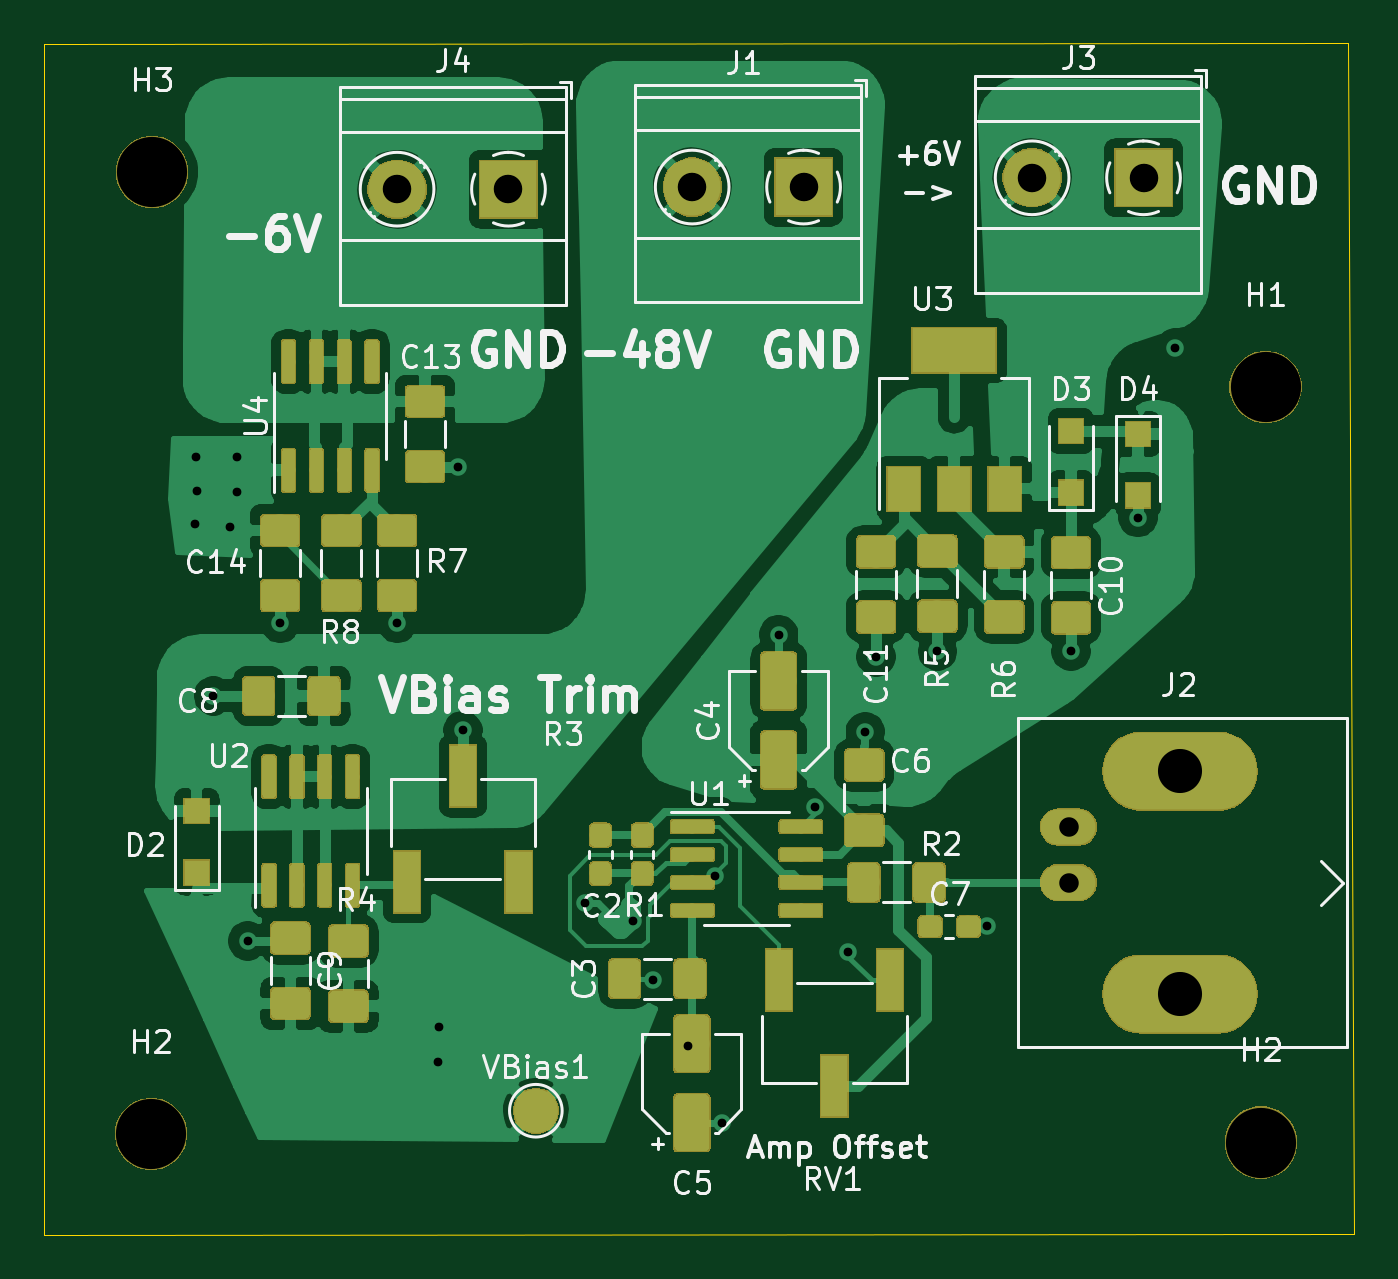
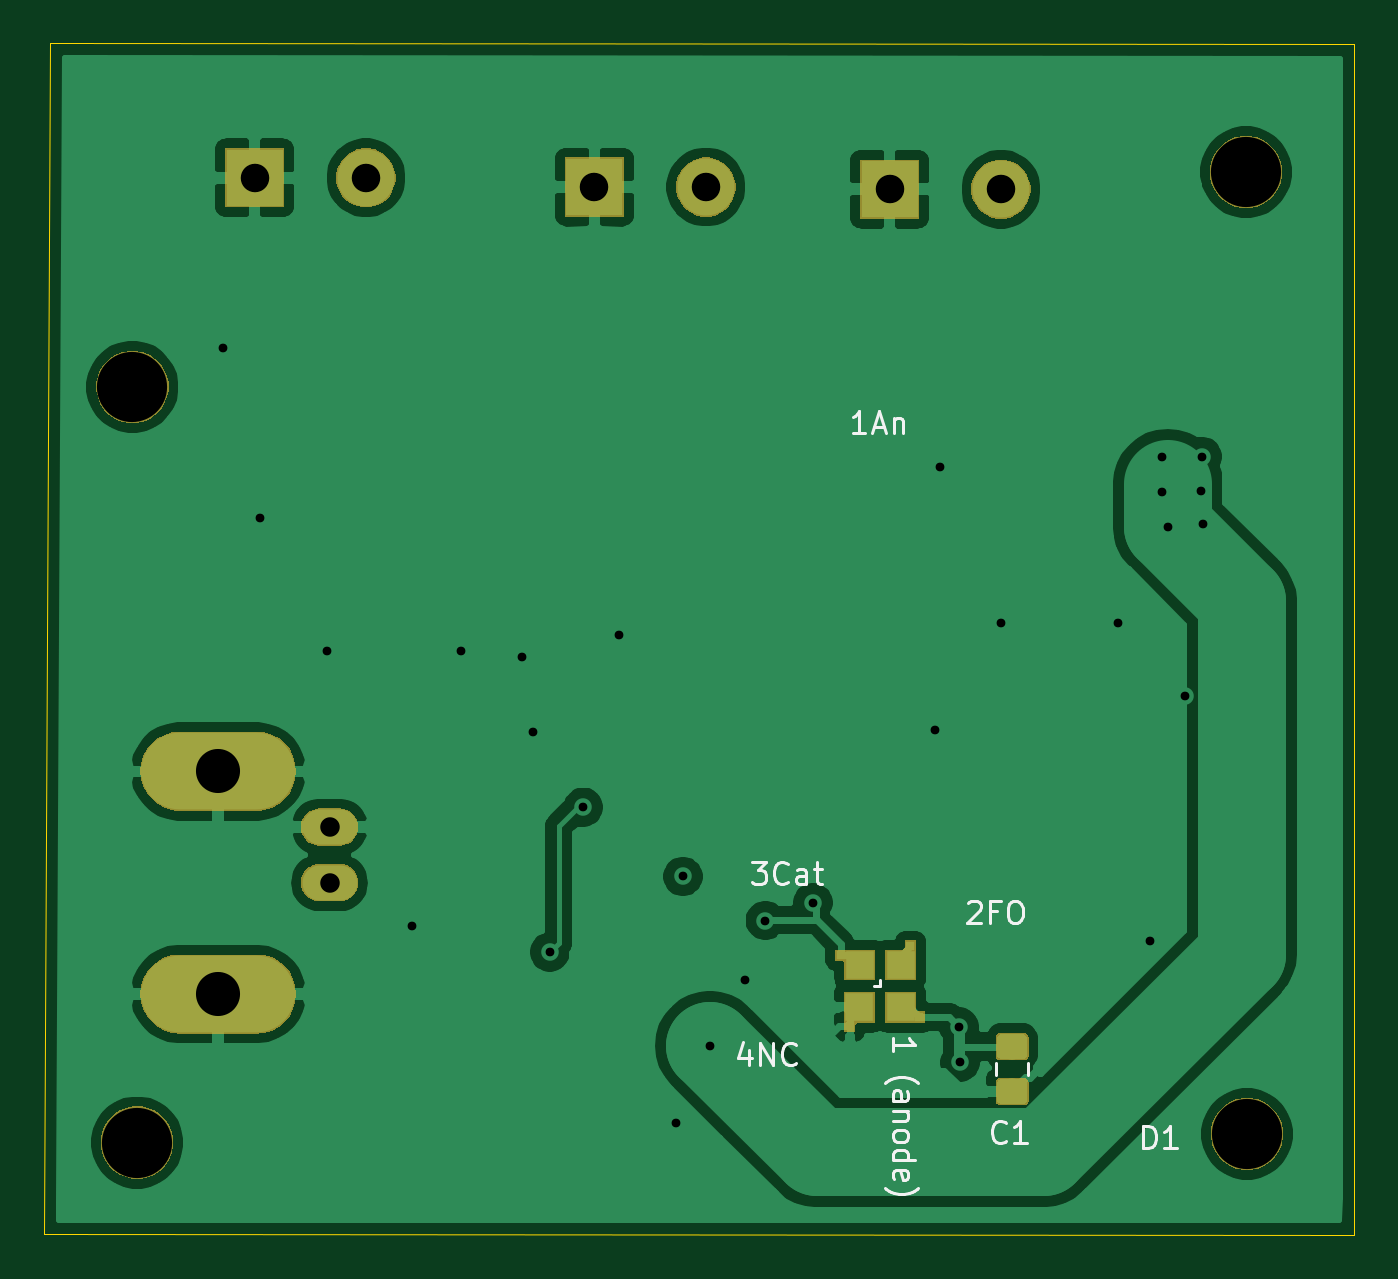
Circuit board: 8 layer files. Board 59.8 x 54.4 mm.
- bottom_copper: SiPMV4-30050-B_Cu.gbr (65275 bytes)
- bottom_mask: SiPMV4-30050-B_Mask.gbr (17435 bytes)
- bottom_silk: SiPMV4-30050-B_SilkS.gbr (7925 bytes)
- outline: SiPMV4-30050-Edge_Cuts.gbr (708 bytes)
- top_copper: SiPMV4-30050-F_Cu.gbr (235809 bytes)
- top_mask: SiPMV4-30050-F_Mask.gbr (80473 bytes)
- top_silk: SiPMV4-30050-F_SilkS.gbr (44923 bytes)
- drill: SiPMV4-30050.drl (1093 bytes)

=== bottom_copper: SiPMV4-30050-B_Cu.gbr (65275 bytes, source omitted) ===
=== bottom_mask: SiPMV4-30050-B_Mask.gbr (17435 bytes, source omitted) ===
=== bottom_silk: SiPMV4-30050-B_SilkS.gbr (7925 bytes, source omitted) ===
=== outline: SiPMV4-30050-Edge_Cuts.gbr ===
G04 #@! TF.GenerationSoftware,KiCad,Pcbnew,(5.1.0)-1*
G04 #@! TF.CreationDate,2020-05-22T07:58:56-04:00*
G04 #@! TF.ProjectId,SiPMV4-30050,5369504d-5634-42d3-9330-3035302e6b69,rev?*
G04 #@! TF.SameCoordinates,Original*
G04 #@! TF.FileFunction,Profile,NP*
%FSLAX46Y46*%
G04 Gerber Fmt 4.6, Leading zero omitted, Abs format (unit mm)*
G04 Created by KiCad (PCBNEW (5.1.0)-1) date 2020-05-22 07:58:56*
%MOMM*%
%LPD*%
G04 APERTURE LIST*
%ADD10C,0.050000*%
G04 APERTURE END LIST*
D10*
X134005320Y-69288660D02*
X134000000Y-15000000D01*
X193756280Y-69263260D02*
X134005320Y-69288660D01*
X193471800Y-14935200D02*
X193756280Y-69265800D01*
X134000000Y-15000000D02*
X193471800Y-14935200D01*
M02*

=== top_copper: SiPMV4-30050-F_Cu.gbr (235809 bytes, source omitted) ===
=== top_mask: SiPMV4-30050-F_Mask.gbr (80473 bytes, source omitted) ===
=== top_silk: SiPMV4-30050-F_SilkS.gbr (44923 bytes, source omitted) ===
=== drill: SiPMV4-30050.drl ===
M48
; DRILL file {KiCad (5.1.0)-1} date 5/22/2020 7:58:59 AM
; FORMAT={-:-/ absolute / metric / decimal}
; #@! TF.CreationDate,2020-05-22T07:58:59-04:00
; #@! TF.GenerationSoftware,Kicad,Pcbnew,(5.1.0)-1
FMAT,2
METRIC
T1C0.400
T2C0.890
T3C1.300
T4C2.010
T5C3.200
%
G90
G05
T1
X140.896Y-36.871
X140.937Y-33.795
X140.975Y-35.372
X141.732Y-44.704
X142.514Y-36.987
X142.789Y-33.795
X142.789Y-35.41
X143.307Y-55.88
X144.78Y-41.402
X150.114Y-41.402
X151.981Y-61.417
X152.028Y-59.807
X152.871Y-34.253
X153.111Y-46.279
X158.688Y-54.145
X160.859Y-54.95
X161.798Y-57.658
X163.385Y-60.658
X164.615Y-52.94
X164.909Y-64.168
X167.513Y-41.91
X169.164Y-49.784
X170.688Y-56.388
X171.46Y-46.34
X171.958Y-42.926
X174.752Y-42.672
X176.992Y-55.22
X180.848Y-42.672
X183.896Y-36.576
X185.593Y-28.839
T2
X180.729Y-50.686
X180.729Y-53.226
T3
X163.568Y-21.504
X168.648Y-21.504
X150.111Y-21.6
X155.191Y-21.6
X179.07Y-21.082
X184.15Y-21.082
T4
X185.809Y-48.146
X185.809Y-58.306
T5
X189.504Y-65.075
X138.938Y-20.828
X189.72Y-30.617
X138.895Y-64.684
T0
M30

